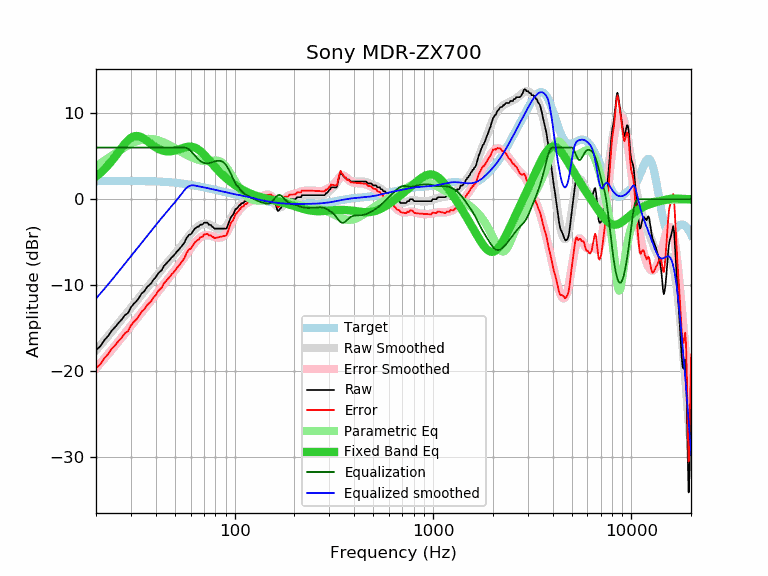

Data behind this chart, as committed beside it:
frequency, raw, error, smoothed, error_smoothed, equalization, parametric_eq, equalized_raw, equalized_smoothed, target
20, -17.55, -19.64, -17.54, -19.63, 6.00, 2.64, -11.55, -11.54, 2.09
21, -17.09, -19.18, -16.98, -19.08, 6.00, 3.04, -11.09, -10.98, 2.10
22, -16.39, -18.49, -16.44, -18.54, 6.00, 3.47, -10.39, -10.44, 2.10
23, -15.90, -18.00, -15.91, -18.01, 6.00, 3.95, -9.90, -9.91, 2.10
24, -15.27, -17.37, -15.39, -17.49, 6.00, 4.45, -9.27, -9.39, 2.10
25, -14.85, -16.95, -14.89, -17.00, 6.00, 4.97, -8.85, -8.89, 2.10
26, -14.36, -16.46, -14.41, -16.51, 6.00, 5.49, -8.36, -8.41, 2.11
27, -13.96, -16.06, -13.94, -16.04, 6.00, 6.00, -7.96, -7.94, 2.11
28, -13.46, -15.56, -13.48, -15.59, 6.00, 6.46, -7.46, -7.48, 2.11
29, -13.22, -15.32, -13.04, -15.15, 6.00, 6.84, -7.22, -7.04, 2.11
30, -12.56, -14.66, -12.61, -14.72, 6.00, 7.13, -6.56, -6.61, 2.11
31, -12.15, -14.25, -12.20, -14.31, 6.00, 7.30, -6.15, -6.20, 2.11
32, -11.85, -13.95, -11.80, -13.91, 6.00, 7.35, -5.85, -5.80, 2.10
33, -11.41, -13.51, -11.41, -13.52, 6.00, 7.31, -5.41, -5.41, 2.10
34, -10.94, -13.04, -11.04, -13.14, 6.00, 7.18, -4.94, -5.04, 2.10
35, -10.71, -12.81, -10.68, -12.77, 6.00, 7.01, -4.71, -4.68, 2.10
36, -10.26, -12.35, -10.32, -12.42, 6.00, 6.81, -4.26, -4.32, 2.09
37, -10.00, -12.09, -9.98, -12.07, 6.00, 6.60, -4.00, -3.98, 2.09
38, -9.75, -11.83, -9.65, -11.73, 6.00, 6.39, -3.75, -3.65, 2.08
39, -9.34, -11.41, -9.33, -11.40, 6.00, 6.20, -3.34, -3.33, 2.08
40, -9.08, -11.15, -9.01, -11.08, 6.00, 6.03, -3.08, -3.01, 2.07
41, -8.66, -10.72, -8.71, -10.77, 6.00, 5.89, -2.66, -2.71, 2.06
42, -8.43, -10.48, -8.41, -10.46, 6.00, 5.77, -2.43, -2.41, 2.05
43, -8.20, -10.23, -8.13, -10.17, 6.00, 5.68, -2.20, -2.13, 2.04
44, -7.75, -9.77, -7.85, -9.88, 6.00, 5.62, -1.75, -1.85, 2.02
45, -7.52, -9.53, -7.59, -9.59, 6.00, 5.57, -1.52, -1.59, 2.01
46, -7.29, -9.28, -7.33, -9.32, 6.00, 5.56, -1.29, -1.33, 1.99
47, -7.06, -9.04, -7.07, -9.05, 6.00, 5.56, -1.06, -1.07, 1.98
48, -6.79, -8.75, -6.82, -8.78, 6.00, 5.57, -0.79, -0.82, 1.96
49, -6.61, -8.55, -6.58, -8.52, 6.00, 5.61, -0.61, -0.58, 1.94
50, -6.38, -8.30, -6.34, -8.26, 6.00, 5.65, -0.38, -0.34, 1.92
51, -6.11, -8.01, -6.10, -8.00, 6.00, 5.71, -0.11, -0.10, 1.90
52, -5.92, -7.80, -5.86, -7.74, 6.00, 5.77, 0.08, 0.14, 1.88
53, -5.70, -7.55, -5.62, -7.47, 6.00, 5.84, 0.30, 0.38, 1.85
54, -5.47, -7.30, -5.38, -7.21, 6.00, 5.90, 0.53, 0.62, 1.83
55, -5.24, -7.04, -5.14, -6.95, 6.00, 5.96, 0.76, 0.86, 1.80
56, -5.01, -6.79, -4.91, -6.69, 6.00, 6.02, 0.99, 1.09, 1.78
57, -4.56, -6.31, -4.67, -6.43, 5.96, 6.06, 1.40, 1.29, 1.75
58, -4.33, -6.05, -4.45, -6.17, 5.88, 6.09, 1.55, 1.43, 1.73
59, -4.10, -5.80, -4.23, -5.93, 5.76, 6.11, 1.66, 1.53, 1.70
60, -4.10, -5.77, -4.02, -5.69, 5.61, 6.11, 1.51, 1.59, 1.67
61, -3.87, -5.51, -3.83, -5.47, 5.44, 6.09, 1.57, 1.62, 1.64
62, -3.64, -5.25, -3.64, -5.26, 5.26, 6.05, 1.62, 1.61, 1.61
63, -3.42, -5.00, -3.48, -5.06, 5.06, 5.99, 1.65, 1.59, 1.58
64, -3.32, -4.87, -3.33, -4.88, 4.88, 5.92, 1.57, 1.56, 1.56
65, -3.19, -4.71, -3.20, -4.72, 4.72, 5.83, 1.54, 1.53, 1.53
66, -3.19, -4.68, -3.08, -4.58, 4.58, 5.72, 1.39, 1.50, 1.50
67, -2.96, -4.42, -2.99, -4.46, 4.46, 5.60, 1.50, 1.47, 1.47
68, -2.96, -4.40, -2.92, -4.36, 4.36, 5.47, 1.40, 1.44, 1.44
69, -2.93, -4.34, -2.87, -4.28, 4.28, 5.34, 1.35, 1.41, 1.41
70, -2.73, -4.11, -2.84, -4.22, 4.22, 5.19, 1.49, 1.38, 1.38
71, -2.73, -4.08, -2.83, -4.18, 4.18, 5.04, 1.45, 1.35, 1.35
72, -2.73, -4.05, -2.85, -4.17, 4.17, 4.89, 1.44, 1.32, 1.32
73, -2.73, -4.02, -2.88, -4.17, 4.17, 4.73, 1.44, 1.29, 1.29
74, -2.96, -4.22, -2.92, -4.18, 4.18, 4.58, 1.22, 1.26, 1.26
75, -2.96, -4.19, -2.98, -4.21, 4.21, 4.42, 1.25, 1.23, 1.23
76, -3.02, -4.22, -3.05, -4.25, 4.25, 4.27, 1.23, 1.20, 1.20
77, -3.19, -4.36, -3.12, -4.29, 4.29, 4.12, 1.10, 1.17, 1.17
78, -3.25, -4.39, -3.19, -4.33, 4.33, 3.97, 1.08, 1.14, 1.14
79, -3.42, -4.53, -3.26, -4.37, 4.37, 3.83, 0.96, 1.11, 1.11
... 553 more rows
